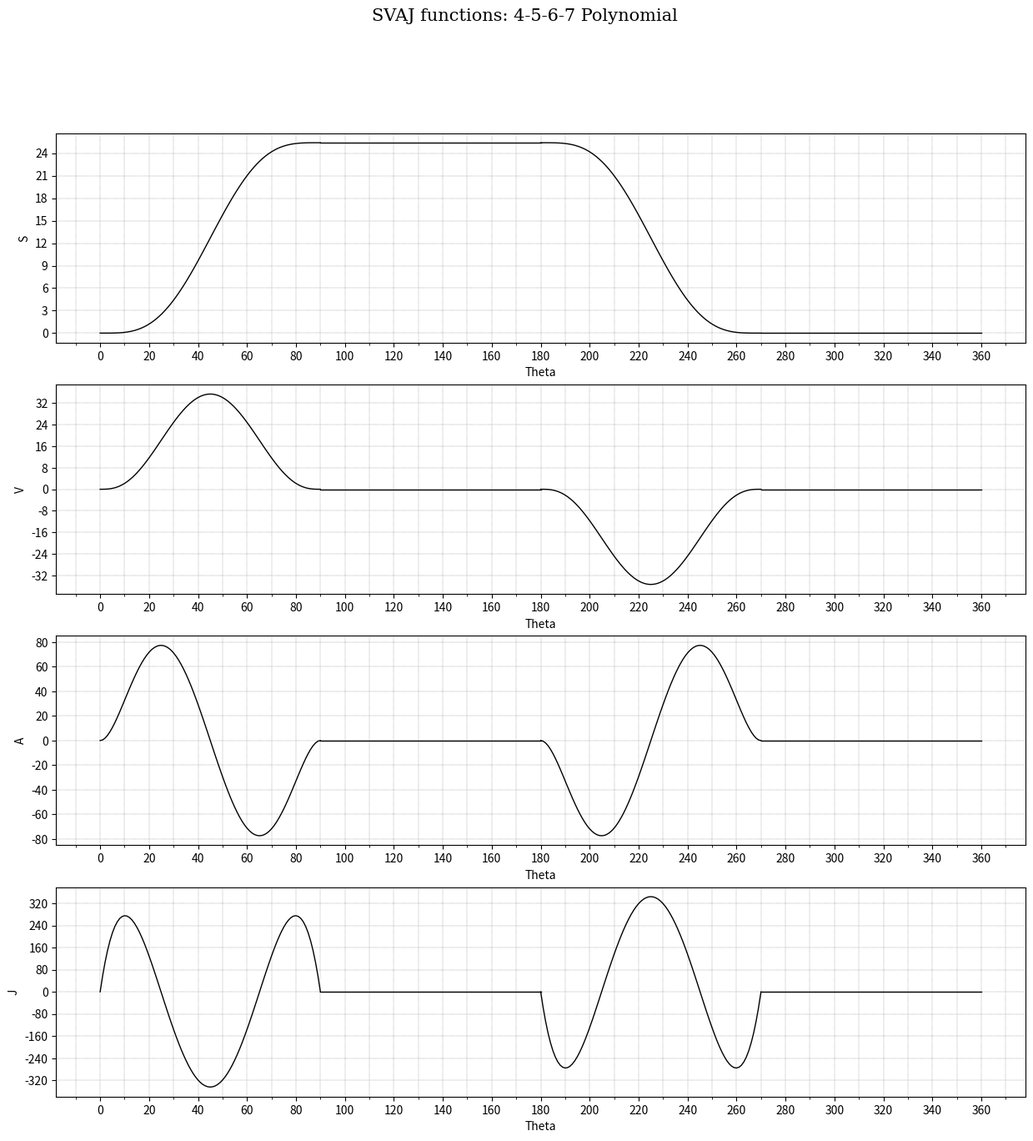

Recreate this plot in Python. (Note: this script raises an exception after producing the figure.)
# -*- coding: utf-8 -*-
"""
Created on Wed Jan 22 11:10:36 2025

CAM Development project

SVAJ Equations: 4-5-6-7 Polynomial - Full

@author: JMG
"""

import numpy as np
import math
import matplotlib as mpl
import matplotlib.pyplot as plt

""" Defining variables 

h       = Total follower linear displacement, mm
Theta   = Current angular displacement, rad
Beta    = Total angular displacement to achieve h or a dwell, rad

"""

# Assigning values

h = 25.4
Beta_deg = 90

Beta_rad = Beta_deg*(math.pi/180)

""" Uprise """

# Preallocating space for vectors

s_1 = np.zeros((91,1))
v_1 = np.zeros((91,1))
a_1 = np.zeros((91,1))
j_1 = np.zeros((91,1))

# Creating vectors for each value of Theta

for ii in range(0,91):
    
    Theta_deg = ii 
    Theta_rad = Theta_deg*(math.pi/180)
    
    Ratio = Theta_rad/Beta_rad
    
    s_1[ii,0] = h*(35*Ratio**4 - 84*Ratio**5 + 70*Ratio**6 - 20*Ratio**7)
    
    v_1[ii,0] = (h/Beta_rad)*(4*35*Ratio**3 - 5*84*Ratio**4 + 6*70*Ratio**5 - 7*20*Ratio**6)
    
    a_1[ii,0] = (h/Beta_rad**2)*(12*35*Ratio**2 - 20*84*Ratio**3 + 30*70*Ratio**4 - 42*20*Ratio**5)
    
    j_1[ii,0] = (h/Beta_rad**3)*(24*35*Ratio - 60*84*Ratio**2 + 120*70*Ratio**3 - 42*100*Ratio**4)
 
""" Dwell """

# Preallocating space for vectors

s_2 = np.ones((91,1))
v_2 = np.zeros((91,1))
a_2 = np.zeros((91,1))
j_2 = np.zeros((91,1))

s_2 = h*s_2

""" Downfall """

# Preallocating space for vectors

s_3 = np.zeros((91,1))
v_3 = np.zeros((91,1))
a_3 = np.zeros((91,1))
j_3 = np.zeros((91,1))

s_3 = h - s_1
v_3 = -1*v_1
a_3 = -1*a_1
j_3 = -1*j_1

 
""" Dwell """

# Preallocating space for vectors

s_4 = np.zeros((91,1))
v_4 = np.zeros((91,1))
a_4 = np.zeros((91,1))
j_4 = np.zeros((91,1))

""" Arranging full vectors """

s = np.vstack((s_1[0:91,:],s_2[0:89,:],s_3[0:91,:],s_4[0:90,:]))

v = np.vstack((v_1[0:91,:],v_2[0:89,:],v_3[0:91,:],v_4[0:90,:]))

a = np.vstack((a_1[0:91,:],a_2[0:89,:],a_3[0:91,:],a_4[0:90,:]))

j = np.vstack((j_1[0:91,:],j_2[0:89,:],j_3[0:91,:],j_4[0:90,:]))

""" Maximum & Minimum values of VAJ """

Max_Velocity = np.max(v)
Max_Acceleration = np.max(a)
Max_Jerk = np.max(j)

Min_Velocity = np.min(v)
Min_Acceleration = np.min(a)
Min_Jerk = np.min(j)

print('Max_Velocity: ', Max_Velocity)
print('Min_Velocity: ', Min_Velocity)
print('Max_Acceleration: ', Max_Acceleration)
print('Min_Acceleration: ', Min_Acceleration)
print('Max_Jerk: ', Max_Jerk)
print('Min_Jerk: ', Min_Jerk)

""" Plotting functions """ 

Th_1 = np.arange(0,91)
Th_2 = np.arange(90,181)
Th_3 = np.arange(180,271)
Th_4 = np.arange(270,361)

# Creating one Figure and three Axes instances, the easy way...
# using plt.subplots(). The first two numbers indicate the size
# of the grid: four rows and one column of different plots, i.e.,
# four windows

fig,ax = plt.subplots(4,1,figsize=(15,15))

# Applying Axes object methods for plotting, specifying line properties
# through keywords, i.e., lw=linewidth, ls=linestyle, color, etc.
# Also, see how different plots in the grid are indexed

ax[0].plot(Th_1,s_1,Th_2,s_2,Th_3,s_3,Th_4,s_4,color='black',lw=1,ls='-')
ax[1].plot(Th_1,v_1,Th_2,v_2,Th_3,v_3,Th_4,v_4,color='black',lw=1,ls='-')
ax[2].plot(Th_1,a_1,Th_2,a_2,Th_3,a_3,Th_4,a_4,color='black',lw=1,ls='-')
ax[3].plot(Th_1,j_1,Th_2,j_2,Th_3,j_3,Th_4,j_4,color='black',lw=1,ls='-')

# Specifying number of ticks per axis

ax[0].xaxis.set_major_locator(mpl.ticker.MaxNLocator(20))
ax[0].yaxis.set_major_locator(mpl.ticker.MaxNLocator(10))
ax[0].xaxis.set_minor_locator(mpl.ticker.MaxNLocator(40))

ax[1].xaxis.set_major_locator(mpl.ticker.MaxNLocator(20))
ax[1].yaxis.set_major_locator(mpl.ticker.MaxNLocator(10))
ax[1].xaxis.set_minor_locator(mpl.ticker.MaxNLocator(40))

ax[2].xaxis.set_major_locator(mpl.ticker.MaxNLocator(20))
ax[2].yaxis.set_major_locator(mpl.ticker.MaxNLocator(10))
ax[2].xaxis.set_minor_locator(mpl.ticker.MaxNLocator(40))

ax[3].xaxis.set_major_locator(mpl.ticker.MaxNLocator(20))
ax[3].yaxis.set_major_locator(mpl.ticker.MaxNLocator(10))
ax[3].xaxis.set_minor_locator(mpl.ticker.MaxNLocator(40))

# Setting grids

ax[0].grid(color="black",which="both",ls=":",lw=0.25)
ax[1].grid(color="black",which="both",ls=":",lw=0.25)
ax[2].grid(color="black",which="both",ls=":",lw=0.25)
ax[3].grid(color="black",which="both",ls=":",lw=0.25)

# Figure title

fig.suptitle('SVAJ functions: 4-5-6-7 Polynomial',fontsize=15,fontname="serif",
             color="black") 

# Setting titles for each axis

ax[0].set_xlabel("Theta")
ax[0].set_ylabel("S")
ax[1].set_xlabel("Theta")
ax[1].set_ylabel("V")
ax[2].set_xlabel("Theta")
ax[2].set_ylabel("A")
ax[3].set_xlabel("Theta")
ax[3].set_ylabel("J")

# Saving figure

fig.savefig("z - 4-5-6-7 Polynomial",dpi=400,facecolor="#f1f1f1")


""" Exporting data to Excel """

import pandas as pd

# Sheet 1: Maximum & Minimum values of VAJ

Resumen = pd.DataFrame({
    'Parameter': ['Max_Velocity','Min_Velocity','Max_Acceleration',
                  'Min_Acceleration','Max_Jerk','Min_Jerk'],
    'Value': [Max_Velocity,Min_Velocity,Max_Acceleration,
              Min_Acceleration,Max_Jerk,Min_Jerk],
    'Units': ['(mm/rad)','(mm/rad)','(mm/rad²)',
              '(mm/rad²)','(mm/rad³)','(mm/rad³)']})

# Sheet 2: Full SVAJ vectors for each degree of Theta

Datos = pd.DataFrame({
    'Theta (deg)': np.arange(0,s.shape[0]),
    'S (mm)': s[:,0],
    'V (mm/rad)': v[:,0],
    'A (mm/rad²)': a[:,0],
    'J (mm/rad³)': j[:,0]})

# Saving Excel file

with pd.ExcelWriter("z - 4-5-6-7 Polynomial.xlsx") as writer:
    Resumen.to_excel(writer,sheet_name='Max_Min',index=False)
    Datos.to_excel(writer,sheet_name='SVAJ',index=False)
